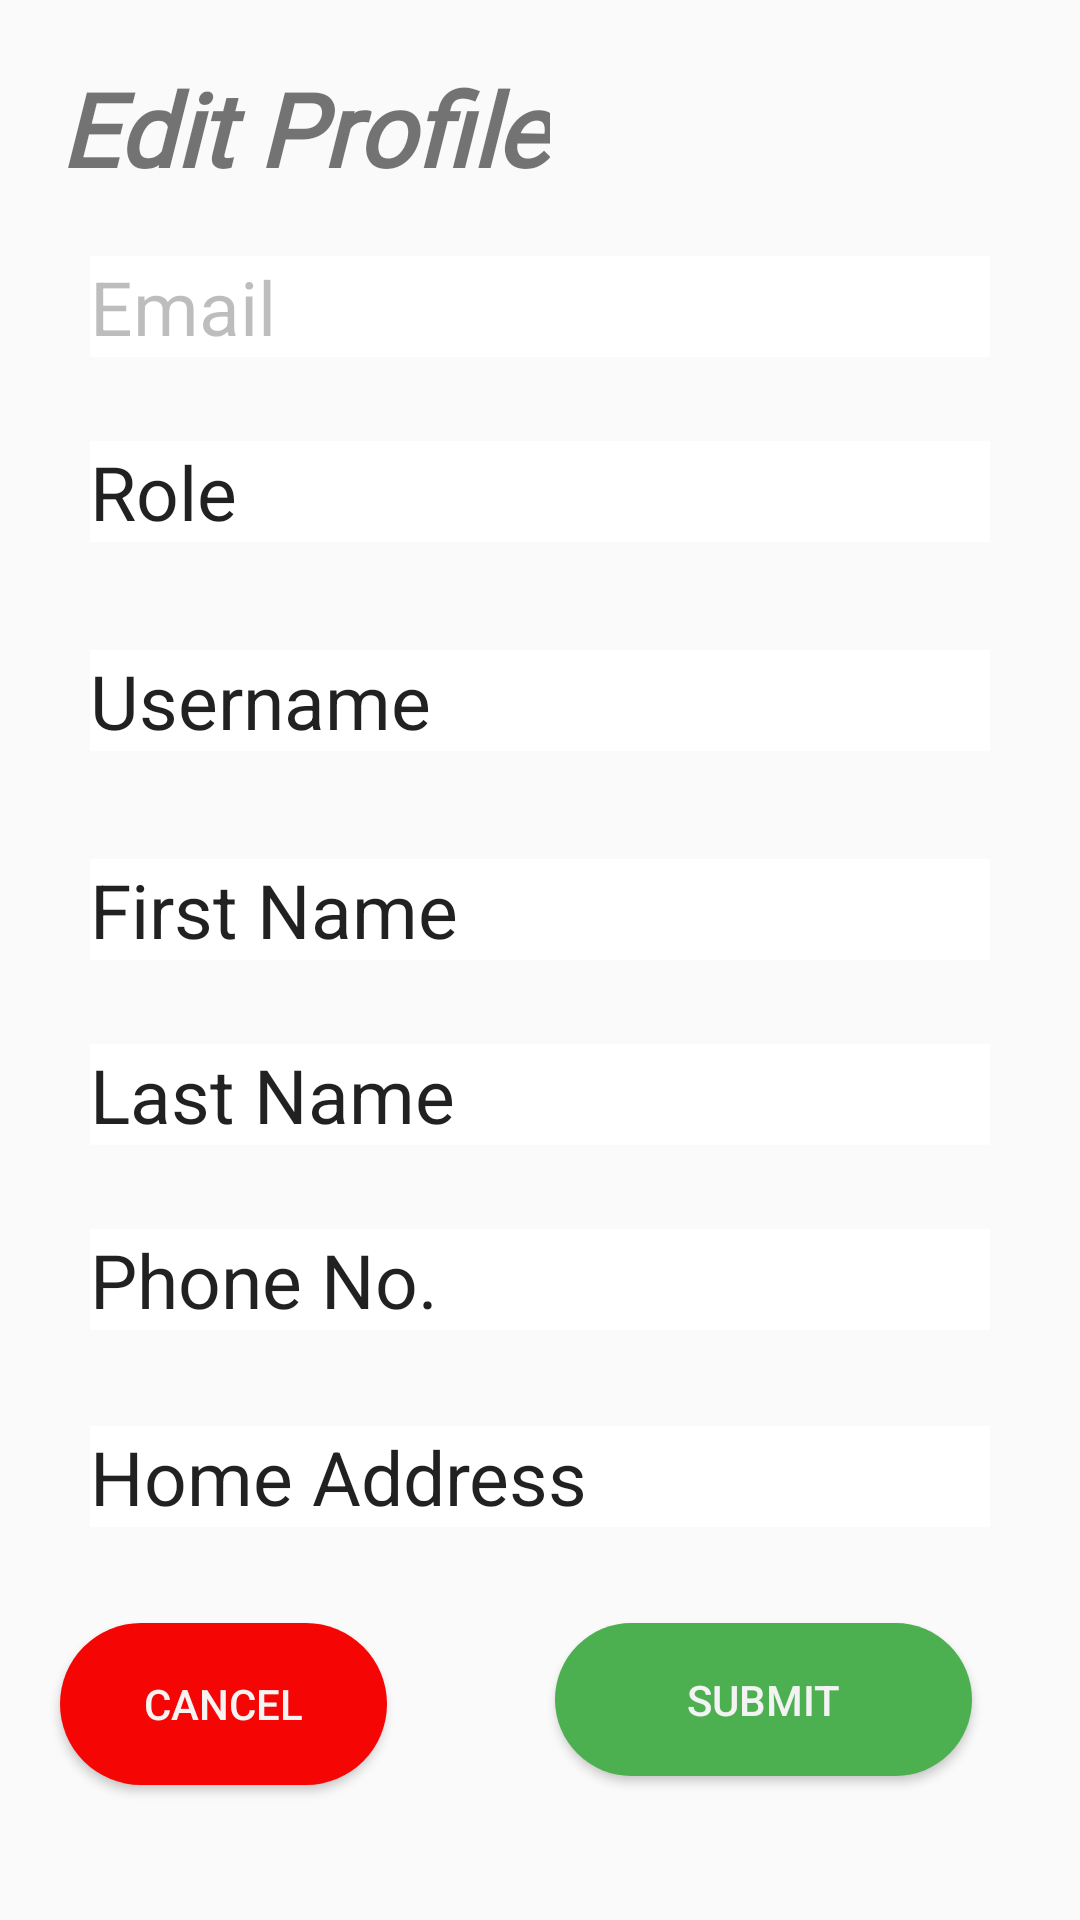

Layout XML and referenced resources for this Android screen:
<!-- AndroidManifest.xml: application theme Theme.LingoLearn -->
<!-- res/layout/activity_profile_edit.xml -->
<?xml version="1.0" encoding="utf-8"?>
<androidx.constraintlayout.widget.ConstraintLayout xmlns:android="http://schemas.android.com/apk/res/android"
    xmlns:app="http://schemas.android.com/apk/res-auto"
    xmlns:tools="http://schemas.android.com/tools"
    android:layout_width="match_parent"
    android:layout_height="match_parent"
    android:background="@drawable/background"
    tools:context=".ui.admin.profile.ProfileEditActivity">

    <TextView
        android:id="@+id/profile_edit_title"
        android:layout_width="wrap_content"
        android:layout_height="wrap_content"
        android:layout_marginStart="20dp"
        android:layout_marginTop="20dp"
        android:fontFamily="@font/audiowide"
        android:text="Edit Profile"
        android:textSize="34sp"
        android:textStyle="bold|italic"
        app:layout_constraintBottom_toTopOf="@id/profile_edit_email"
        app:layout_constraintStart_toStartOf="parent"
        app:layout_constraintTop_toTopOf="parent" />

    <EditText
        android:id="@+id/profile_edit_email"
        android:layout_width="match_parent"
        android:layout_height="wrap_content"
        android:layout_marginStart="30dp"
        android:layout_marginTop="20dp"
        android:layout_marginEnd="30dp"
        android:background="@color/white"
        android:enabled="false"
        android:text="Email"
        android:textSize="25sp"
        app:layout_constraintEnd_toEndOf="parent"
        app:layout_constraintStart_toStartOf="parent"
        app:layout_constraintTop_toBottomOf="@+id/profile_edit_title" />

    <EditText
        android:id="@+id/profile_edit_role"
        android:layout_width="match_parent"
        android:layout_height="wrap_content"
        android:layout_marginStart="30dp"
        android:layout_marginTop="28dp"
        android:layout_marginEnd="30dp"
        android:background="@color/white"
        android:text="Role"
        android:textColorHint="#C33A3535"
        android:textSize="25sp"
        app:layout_constraintEnd_toEndOf="parent"
        app:layout_constraintHorizontal_bias="0.0"
        app:layout_constraintStart_toStartOf="parent"
        app:layout_constraintTop_toBottomOf="@id/profile_edit_email" />

    <EditText
        android:id="@+id/profile_edit_username"
        android:layout_width="match_parent"
        android:layout_height="wrap_content"
        android:layout_marginStart="30dp"
        android:layout_marginTop="36dp"
        android:layout_marginEnd="30dp"
        android:background="@color/white"
        android:text="Username"
        android:textSize="25sp"
        app:layout_constraintEnd_toEndOf="parent"
        app:layout_constraintHorizontal_bias="0.0"
        app:layout_constraintStart_toStartOf="parent"
        app:layout_constraintTop_toBottomOf="@id/profile_edit_role" />

    <EditText
        android:id="@+id/profile_edit_fname"
        android:layout_width="match_parent"
        android:layout_height="wrap_content"
        android:layout_marginStart="30dp"
        android:layout_marginTop="36dp"
        android:layout_marginEnd="30dp"
        android:background="@color/white"
        android:text="First Name"
        android:textSize="25sp"
        app:layout_constraintEnd_toEndOf="parent"
        app:layout_constraintHorizontal_bias="0.0"
        app:layout_constraintStart_toStartOf="parent"
        app:layout_constraintTop_toBottomOf="@id/profile_edit_username" />

    <EditText
        android:id="@+id/profile_edit_lname"
        android:layout_width="match_parent"
        android:layout_height="wrap_content"
        android:layout_marginStart="30dp"
        android:layout_marginTop="28dp"
        android:layout_marginEnd="30dp"
        android:background="@color/white"
        android:text="Last Name"
        android:textSize="25sp"
        app:layout_constraintEnd_toEndOf="parent"
        app:layout_constraintHorizontal_bias="0.0"
        app:layout_constraintStart_toStartOf="parent"
        app:layout_constraintTop_toBottomOf="@id/profile_edit_fname" />

    <EditText
        android:id="@+id/profile_edit_phone"
        android:layout_width="match_parent"
        android:layout_height="wrap_content"
        android:layout_marginStart="30dp"
        android:layout_marginTop="28dp"
        android:layout_marginEnd="30dp"
        android:background="@color/white"
        android:text="Phone No."
        android:textSize="25sp"
        app:layout_constraintEnd_toEndOf="parent"
        app:layout_constraintHorizontal_bias="0.0"
        app:layout_constraintStart_toStartOf="parent"
        app:layout_constraintTop_toBottomOf="@id/profile_edit_lname" />

    <EditText
        android:id="@+id/profile_edit_address"
        android:layout_width="match_parent"
        android:layout_height="wrap_content"
        android:layout_marginStart="30dp"
        android:layout_marginTop="32dp"
        android:layout_marginEnd="30dp"
        android:background="@color/white"
        android:text="Home Address"
        android:textSize="25sp"
        app:layout_constraintEnd_toEndOf="parent"
        app:layout_constraintHorizontal_bias="0.0"
        app:layout_constraintStart_toStartOf="parent"
        app:layout_constraintTop_toBottomOf="@id/profile_edit_phone" />

    <Button
        android:id="@+id/profile_edit_cancel_btn"
        android:layout_width="109dp"
        android:layout_height="54dp"
        android:layout_marginStart="20dp"
        android:layout_marginTop="32dp"
        android:background="@drawable/round_btn"
        android:backgroundTint="#F60505"
        android:text="Cancel"
        android:textColor="#F8F3F3"
        app:layout_constraintStart_toStartOf="parent"
        app:layout_constraintTop_toBottomOf="@+id/profile_edit_address" />

    <Button
        android:id="@+id/profile_edit_submit_btn"
        android:layout_width="139dp"
        android:layout_height="51dp"
        android:layout_marginTop="32dp"
        android:layout_marginEnd="36dp"
        android:background="@drawable/round_btn"
        android:backgroundTint="#4CAF50"
        android:text="Submit"
        android:textColor="#F4F3F3"
        app:layout_constraintEnd_toEndOf="parent"
        app:layout_constraintTop_toBottomOf="@+id/profile_edit_address" />

</androidx.constraintlayout.widget.ConstraintLayout>
<!-- resources referenced by this layout -->
<resources>
  <color name="white">#FFFFFFFF</color>
  <!-- drawable round_btn (drawable) -->
  <?xml version="1.0" encoding="utf-8"?>
  <shape xmlns:android="http://schemas.android.com/apk/res/android">
      <solid android:color="#fff"/>
      <corners
          android:topRightRadius="45dp"
          android:topLeftRadius="45dp"
          android:bottomRightRadius="45dp"
          android:bottomLeftRadius="45dp"
          />
  </shape>
  <style name="Theme.LingoLearn" parent="Theme.AppCompat.Light.NoActionBar">
          
          <item name="colorPrimary">@color/green_500</item>
          <item name="colorPrimaryVariant">@color/green_700</item>
          <item name="colorOnPrimary">@color/white</item>
          
          <item name="colorSecondary">@color/teal_200</item>
          <item name="colorSecondaryVariant">@color/teal_700</item>
          <item name="colorOnSecondary">@color/black</item>
          
          <item name="android:statusBarColor">?attr/colorPrimaryVariant</item>
          
      </style>
  <color name="green_500">#FF207A72</color>
  <color name="green_700">#FF2B593C</color>
  <color name="teal_200">#FF03DAC5</color>
  <color name="teal_700">#FF018786</color>
  <color name="black">#FF000000</color>
</resources>
